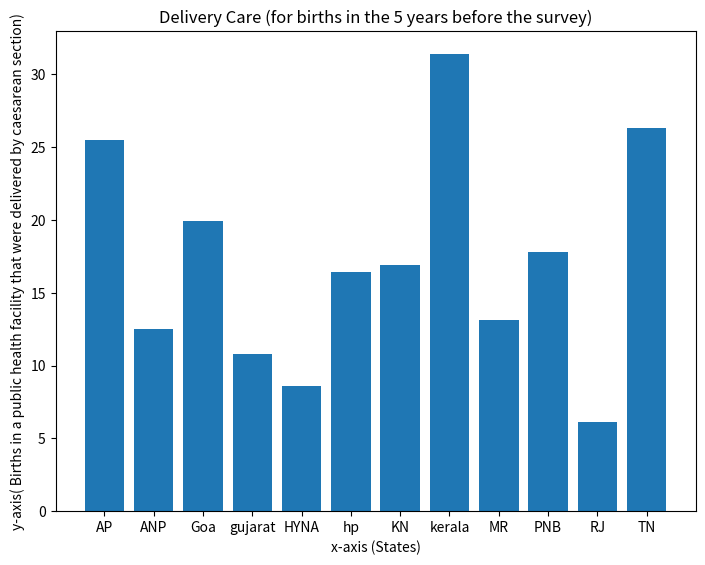

Recreate this plot in Python.
states = ['AP','ANP','Goa','gujarat','HYNA','hp','KN','kerala','MR','PNB','RJ','TN']
### Visualizing ABC Feature
feature = " Births in a public health facility that were delivered by caesarean section  "
data = [25.5,12.5,19.9,10.8,8.6,16.4,16.9,31.4,13.1,17.8,6.1,26.3]

import matplotlib.pyplot as plt
fig = plt.figure()
ax = fig.add_axes([0,0,1,1])
ax.set_ylabel('y-axis( Births in a public health facility that were delivered by caesarean section)')
ax.set_xlabel('x-axis (States)')
ax.set_title('Delivery Care (for births in the 5 years before the survey)')
ax.bar(states,data)
plt.show()
